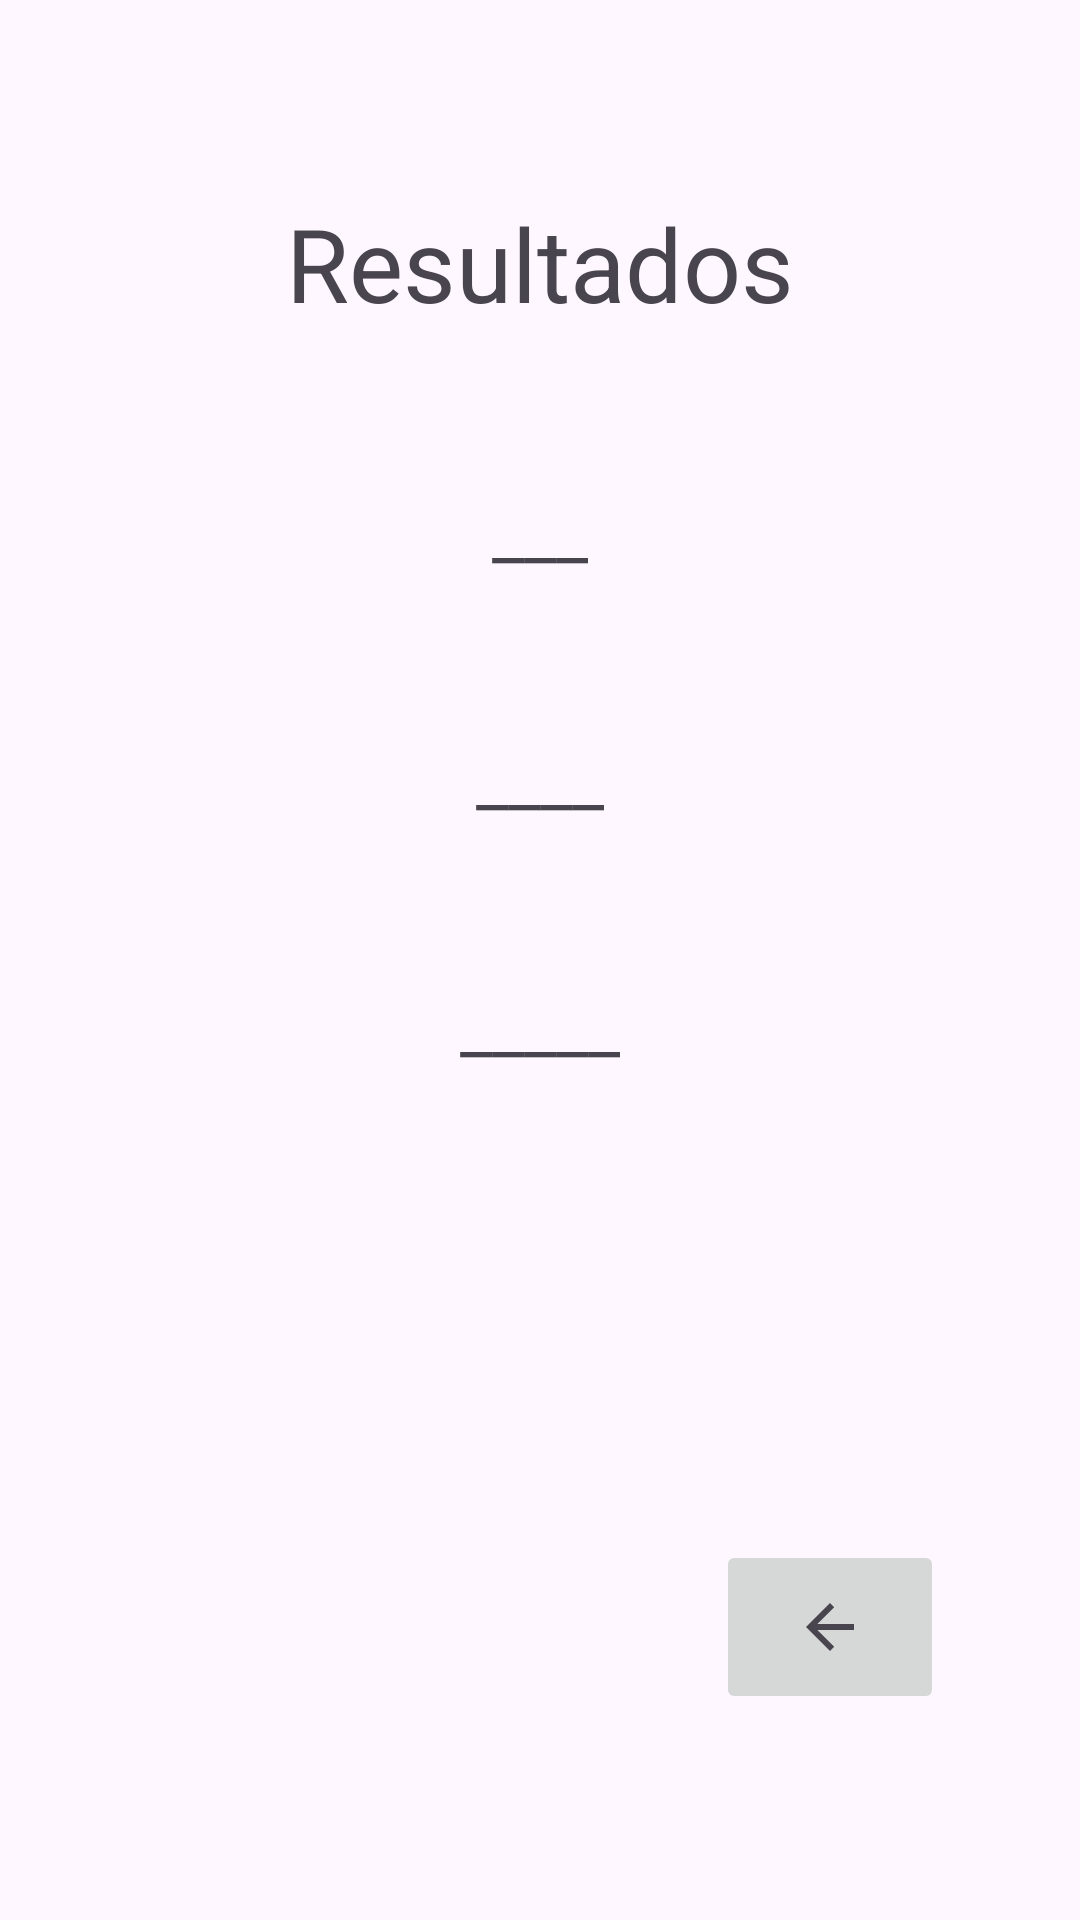

The Android layout XML behind this screen, and the referenced resources:
<!-- AndroidManifest.xml: application theme Theme.Ejercicio2P -->
<!-- res/layout/activity_resultado.xml -->
<?xml version="1.0" encoding="utf-8"?>
<androidx.constraintlayout.widget.ConstraintLayout xmlns:android="http://schemas.android.com/apk/res/android"
    xmlns:app="http://schemas.android.com/apk/res-auto"
    xmlns:tools="http://schemas.android.com/tools"
    android:layout_width="match_parent"
    android:layout_height="match_parent"
    tools:context=".ResultadoActivity">

    <TextView
        android:id="@+id/tmpCorreo"
        android:layout_width="wrap_content"
        android:layout_height="wrap_content"
        android:layout_marginTop="50dp"
        android:text="_____"
        android:textSize="24sp"
        app:layout_constraintEnd_toEndOf="parent"
        app:layout_constraintStart_toStartOf="parent"
        app:layout_constraintTop_toBottomOf="@+id/tmpApellido" />

    <TextView
        android:id="@+id/txtNombre_2"
        android:layout_width="wrap_content"
        android:layout_height="wrap_content"
        android:layout_marginTop="50dp"
        android:text="___"
        android:textSize="24sp"
        app:layout_constraintEnd_toEndOf="parent"
        app:layout_constraintStart_toStartOf="parent"
        app:layout_constraintTop_toBottomOf="@+id/Titulo" />

    <TextView
        android:id="@+id/tmpApellido"
        android:layout_width="wrap_content"
        android:layout_height="wrap_content"
        android:layout_marginTop="50dp"
        android:text="____"
        android:textSize="24sp"
        app:layout_constraintEnd_toEndOf="parent"
        app:layout_constraintStart_toStartOf="parent"
        app:layout_constraintTop_toBottomOf="@+id/txtNombre_2" />

    <TextView
        android:id="@+id/Titulo"
        android:layout_width="wrap_content"
        android:layout_height="wrap_content"
        android:layout_marginTop="65dp"
        android:text="Resultados"
        android:textSize="34sp"
        app:layout_constraintEnd_toEndOf="parent"
        app:layout_constraintStart_toStartOf="parent"
        app:layout_constraintTop_toTopOf="parent" />

    <ImageButton
        android:id="@+id/btnRegresar"
        android:layout_width="76dp"
        android:layout_height="58dp"
        android:layout_marginStart="16dp"
        android:layout_marginEnd="16dp"
        app:layout_constraintBottom_toBottomOf="parent"
        app:layout_constraintEnd_toEndOf="parent"
        app:layout_constraintHorizontal_bias="0.884"
        app:layout_constraintStart_toStartOf="parent"
        app:layout_constraintTop_toTopOf="parent"
        app:layout_constraintVertical_bias="0.882"
        app:srcCompat="?attr/actionModeCloseDrawable" />

</androidx.constraintlayout.widget.ConstraintLayout>
<!-- resources referenced by this layout -->
<resources>
  <style name="Theme.Ejercicio2P" parent="Base.Theme.Ejercicio2P" />
  <style name="Base.Theme.Ejercicio2P" parent="Theme.Material3.DayNight.NoActionBar">
          
          
      </style>
</resources>
